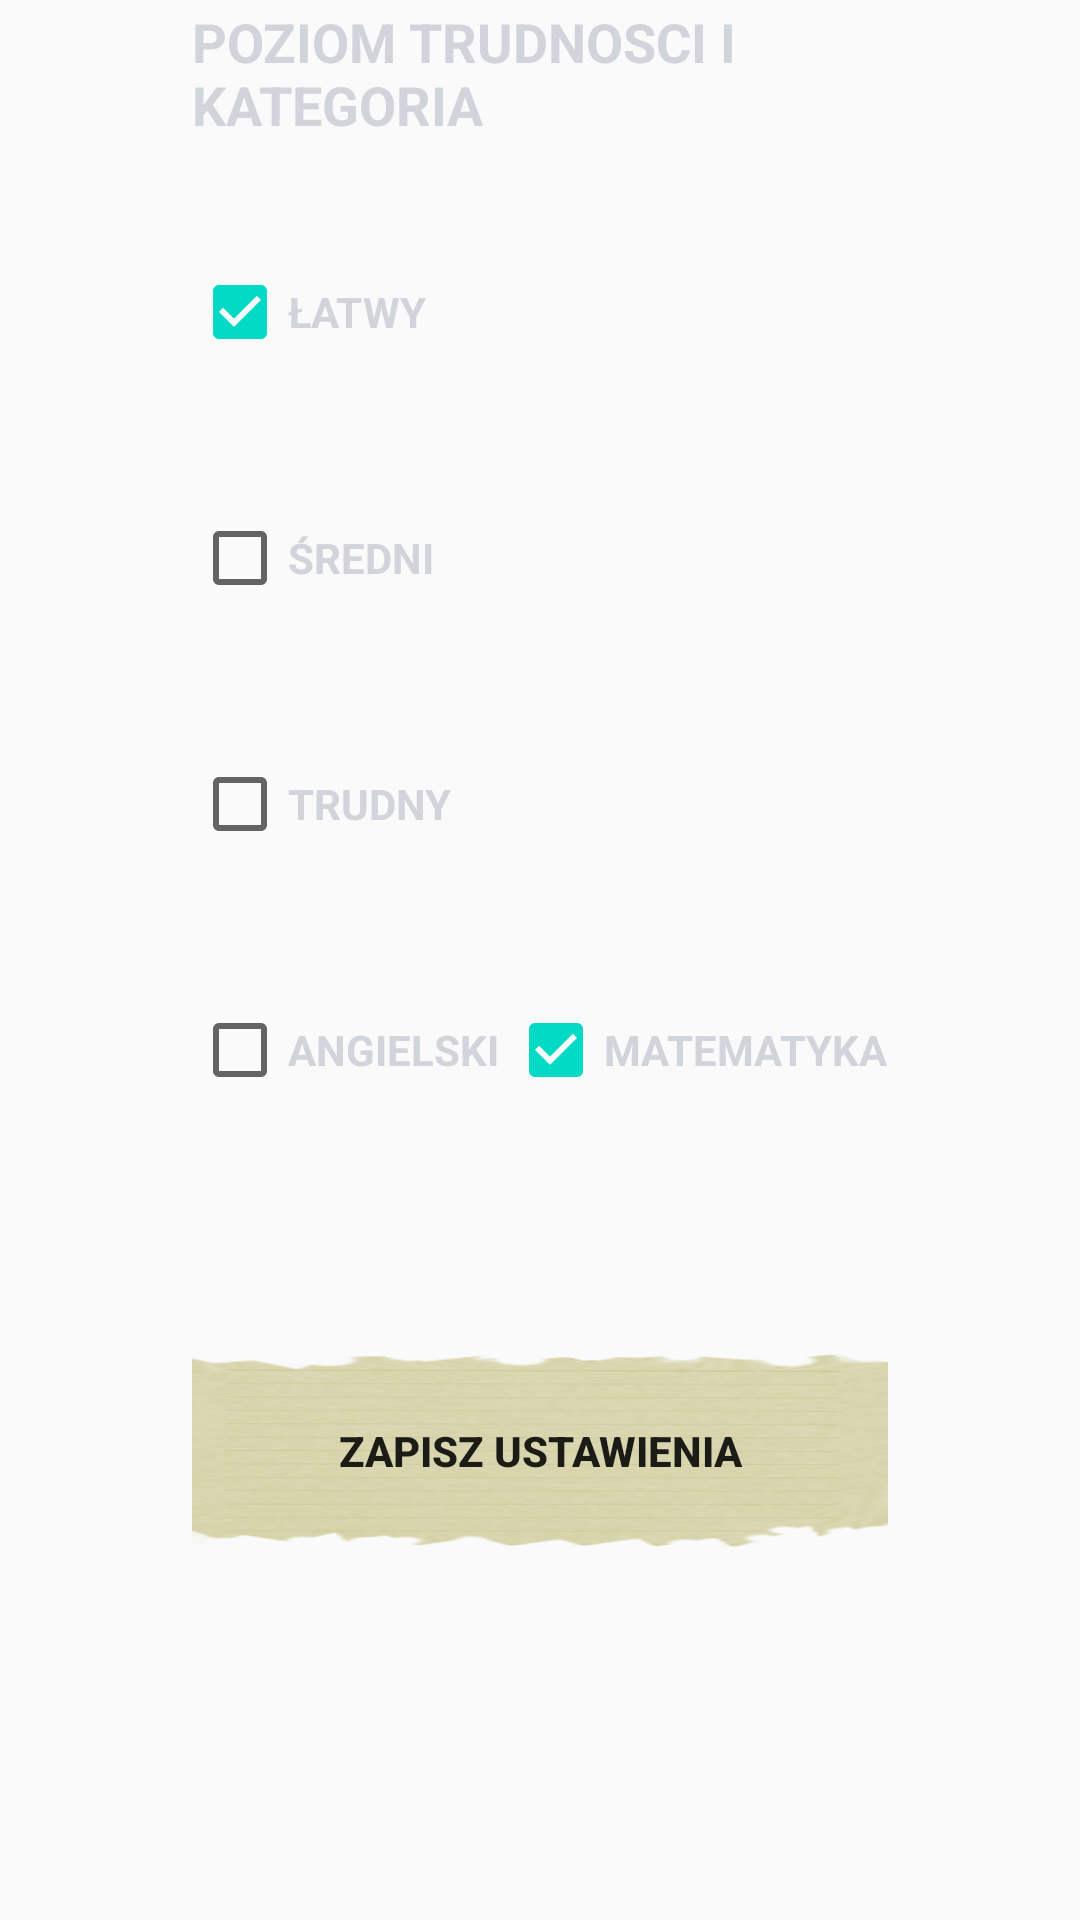

Produce the Android XML layout that renders to this screen, including the resource entries it uses.
<!-- AndroidManifest.xml: application theme AppTheme -->
<!-- res/layout/activity_opcje.xml -->
<?xml version="1.0" encoding="utf-8"?>
<androidx.constraintlayout.widget.ConstraintLayout xmlns:android="http://schemas.android.com/apk/res/android"
    xmlns:app="http://schemas.android.com/apk/res-auto"
    xmlns:tools="http://schemas.android.com/tools"
    android:layout_width="match_parent"
    android:layout_height="match_parent"
    tools:context=".Opcje"
    android:background="@drawable/tab_b">

    <CheckBox
        android:id="@+id/check_hard"
        android:layout_width="match_parent"
        android:layout_height="50dp"
        android:layout_marginStart="64dp"
        android:layout_marginEnd="64dp"
        android:layout_marginBottom="32dp"
        android:textStyle="bold"
        android:textColor="#d2d4dc"
        android:text="TRUDNY"
        app:layout_constraintBottom_toTopOf="@+id/check_eng"
        app:layout_constraintEnd_toEndOf="@+id/check_math"
        app:layout_constraintHorizontal_bias="0.506"
        app:layout_constraintStart_toStartOf="@+id/check_eng" />

    <CheckBox
        android:id="@+id/check_medium"
        android:layout_width="match_parent"
        android:layout_height="50dp"
        android:textStyle="bold"
        android:layout_marginStart="64dp"
        android:layout_marginEnd="64dp"
        android:layout_marginBottom="32dp"
        android:text="ŚREDNI"
        android:textColor="#d2d4dc"
        app:layout_constraintBottom_toTopOf="@+id/check_hard"
        app:layout_constraintEnd_toEndOf="parent"
        app:layout_constraintHorizontal_bias="0.0"
        app:layout_constraintStart_toStartOf="parent" />

    <TextView
        android:id="@+id/textView3"
        android:layout_width="match_parent"
        android:layout_height="wrap_content"
        android:layout_marginStart="64dp"

        android:layout_marginEnd="64dp"
        android:layout_marginBottom="32dp"
        android:text="POZIOM TRUDNOSCI I KATEGORIA"
        android:textStyle="bold"
        android:textColor="#d2d4dc"
        android:textSize="18dp"
        app:layout_constraintBottom_toTopOf="@+id/check_easy"
        app:layout_constraintEnd_toEndOf="parent"
        app:layout_constraintHorizontal_bias="0.0"
        app:layout_constraintStart_toStartOf="parent" />

    <CheckBox
        android:id="@+id/check_easy"
        android:layout_width="match_parent"
        android:layout_height="50dp"
        android:layout_marginStart="64dp"
        android:layout_marginEnd="64dp"
        android:textStyle="bold"
        android:textColor="#d2d4dc"
        android:layout_marginBottom="32dp"
        android:checked="true"
        android:text="ŁATWY"
        app:layout_constraintBottom_toTopOf="@+id/check_medium"
        app:layout_constraintEnd_toEndOf="parent"
        app:layout_constraintHorizontal_bias="0.0"
        app:layout_constraintStart_toStartOf="parent" />

    <CheckBox
        android:id="@+id/check_eng"
        android:layout_width="wrap_content"
        android:layout_height="50dp"
        android:layout_marginEnd="64dp"
        android:layout_marginBottom="76dp"
        android:textColor="#d2d4dc"
        android:textStyle="bold"
        android:layout_weight="1"
        android:text="ANGIELSKI"
        app:layout_constraintBottom_toTopOf="@+id/save_button"
        app:layout_constraintEnd_toStartOf="@+id/check_math"
        app:layout_constraintHorizontal_bias="0.0"
        app:layout_constraintStart_toStartOf="@+id/save_button" />

    <CheckBox
        android:id="@+id/check_math"
        android:layout_width="wrap_content"
        android:layout_height="50dp"
        android:layout_marginBottom="76dp"
        android:layout_weight="1"
        android:checked="true"
        android:textColor="#d2d4dc"
        android:textStyle="bold"
        android:text="MATEMATYKA"
        app:layout_constraintBottom_toTopOf="@+id/save_button"
        app:layout_constraintEnd_toEndOf="@+id/save_button" />

    <Button
        android:id="@+id/save_button"
        android:layout_width="match_parent"
        android:layout_height="65dp"
        android:layout_marginStart="64dp"
        android:textStyle="bold"
        android:layout_marginEnd="64dp"
        android:layout_marginBottom="124dp"
        android:background="@drawable/button_shape"
        android:text="ZAPISZ USTAWIENIA"
        app:layout_constraintBottom_toBottomOf="parent"
        app:layout_constraintEnd_toEndOf="parent"
        app:layout_constraintHorizontal_bias="1.0"
        app:layout_constraintStart_toStartOf="parent" />

</androidx.constraintlayout.widget.ConstraintLayout>
<!-- resources referenced by this layout -->
<resources>
  <!-- drawable button_shape (drawable) -->
  <?xml version="1.0" encoding="utf-8"?>
  <layer-list xmlns:android="http://schemas.android.com/apk/res/android" >
  <item>
      <shape android:shape="rectangle">
          <corners
              android:radius="14dp"/>
          <padding
              android:left="0dp"
              android:top="0dp"
              android:right="0dp"
              android:bottom="0dp" />
     </shape>
  </item>
  <item android:drawable="@drawable/button_back_s" />
  </layer-list>
  <style name="AppTheme" parent="Theme.AppCompat.Light.NoActionBar">
          
          <item name="colorPrimary">@color/colorPrimary</item>
          <item name="colorPrimaryDark">@color/colorPrimaryDark</item>
          <item name="colorAccent">@color/colorAccent</item>
          <item name="android:windowTranslucentNavigation">false</item>
          
  
    </style>
  <!-- drawable button_back_s: png bitmap (drawable, 28142 bytes) -->
  <color name="colorPrimary">#6200EE</color>
  <color name="colorPrimaryDark">#3700B3</color>
  <color name="colorAccent">#03DAC5</color>
</resources>
